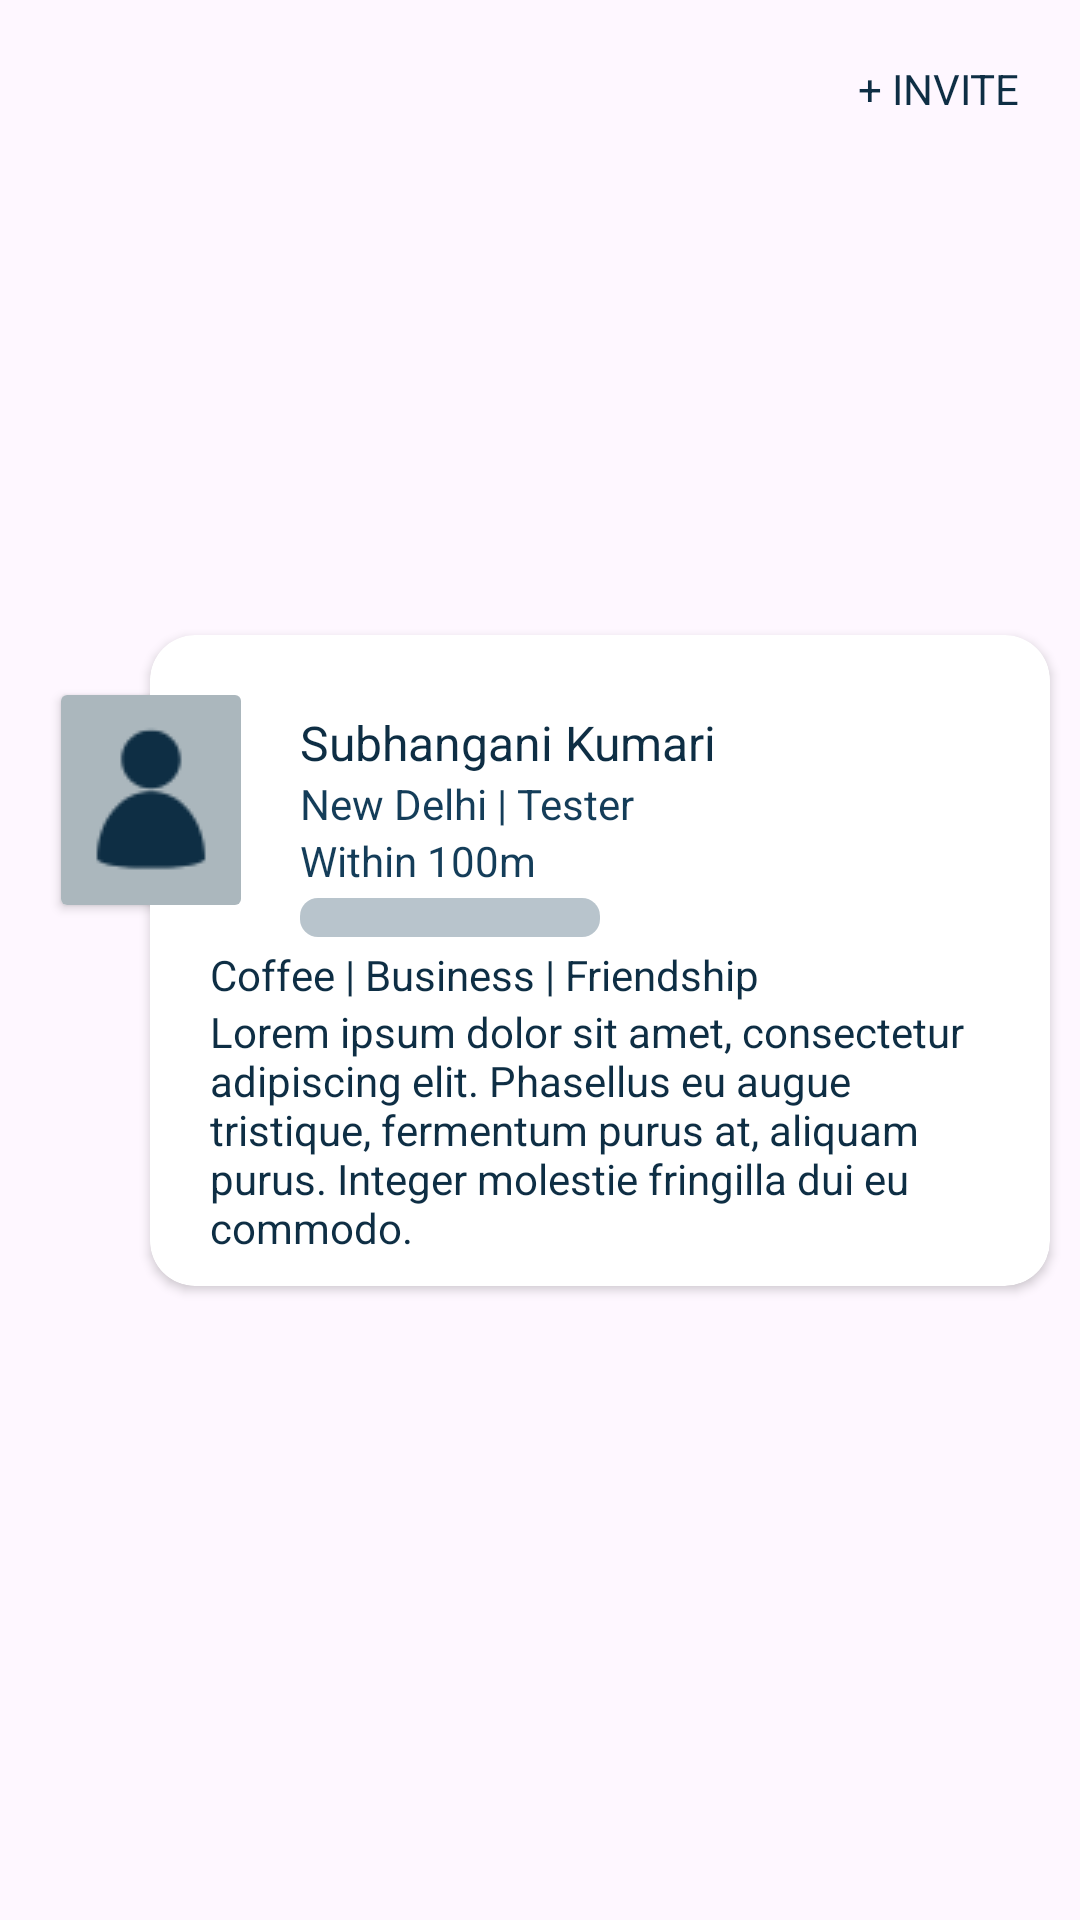

The Android layout XML behind this screen, and the referenced resources:
<!-- AndroidManifest.xml: application theme Theme.NetclanExplorerAssignment -->
<!-- res/layout/each_contact.xml -->
<androidx.constraintlayout.widget.ConstraintLayout xmlns:android="http://schemas.android.com/apk/res/android"
    xmlns:app="http://schemas.android.com/apk/res-auto"
    android:layout_width="match_parent"
    android:layout_height="wrap_content"
    android:clipChildren="false">

    <androidx.cardview.widget.CardView
        android:id="@+id/cardView_MainProfile"
        android:layout_width="0dp"
        android:layout_height="wrap_content"
        android:layout_marginStart="50dp"
        android:layout_marginTop="10dp"
        android:layout_marginEnd="10dp"
        android:layout_marginBottom="10dp"
        app:layout_constraintBottom_toBottomOf="parent"
        app:layout_constraintEnd_toEndOf="parent"
        app:layout_constraintStart_toStartOf="parent"
        app:layout_constraintTop_toTopOf="parent"
        app:cardCornerRadius="15dp"
        android:elevation="5dp">

        <LinearLayout
            android:layout_width="match_parent"
            android:layout_height="wrap_content"
            android:orientation="vertical">

            <TextView
                android:id="@+id/tv_Username"
                android:layout_width="wrap_content"
                android:layout_height="wrap_content"
                android:layout_marginStart="50dp"
                android:layout_marginTop="25dp"
                android:textSize="16sp"
                android:textColor="@color/darkBlue"
                android:text="Subhangani Kumari" />

            <TextView
                android:id="@+id/tv_Location"
                android:layout_width="wrap_content"
                android:layout_height="wrap_content"
                android:layout_marginStart="50dp"
                android:textColor="@color/lighterBlue"
                android:text="New Delhi | Tester" />

            <TextView
                android:id="@+id/tv_Distance"
                android:layout_width="wrap_content"
                android:layout_height="wrap_content"
                android:layout_marginStart="50dp"
                android:textColor="@color/lighterBlue"
                android:text="Within 100m" />

            <ProgressBar
                android:id="@+id/ProgressBar"
                android:layout_width="100dp"
                android:layout_height="13dp"
                android:layout_marginTop="3dp"
                android:layout_marginBottom="3dp"
                android:layout_marginStart="50dp"
                android:progressDrawable="@drawable/custom_progress_bg"
                style="?android:attr/progressBarStyleHorizontal"/>

            <TextView
                android:id="@+id/tv_Interest"
                android:layout_width="wrap_content"
                android:layout_height="wrap_content"
                android:layout_marginStart="20dp"
                android:textColor="@color/darkBlue"
                android:text="Coffee | Business | Friendship" />

            <TextView
                android:id="@+id/tv_AboutPerson"
                android:layout_width="wrap_content"
                android:layout_height="wrap_content"
                android:layout_marginStart="20dp"
                android:layout_marginEnd="10dp"
                android:layout_marginBottom="10dp"
                android:textColor="@color/darkBlue"
                android:text="Lorem ipsum dolor sit amet, consectetur adipiscing elit. Phasellus eu augue tristique, fermentum purus at, aliquam purus. Integer molestie fringilla dui eu commodo. " />

        </LinearLayout>
    </androidx.cardview.widget.CardView>

    <androidx.cardview.widget.CardView
        android:layout_width="wrap_content"
        android:layout_height="wrap_content"
        android:layout_marginStart="-30dp"
        android:layout_marginTop="20dp"
        app:layout_constraintStart_toStartOf="@id/cardView_MainProfile"
        app:layout_constraintTop_toTopOf="@id/cardView_MainProfile">

        <ImageView
            android:id="@+id/iv_profilePic"
            android:layout_width="60dp"
            android:layout_height="70dp"
            android:layout_gravity="center_vertical"
            android:src="@mipmap/profile"
            android:background="@drawable/profilepic_bg"/>
    </androidx.cardview.widget.CardView>

    <TextView
        android:layout_width="wrap_content"
        android:layout_height="wrap_content"
        android:text="+ INVITE"
        android:textColor="@color/darkBlue"
        app:layout_constraintTop_toTopOf="parent"
        android:layout_marginTop="20dp"
        android:layout_marginEnd="10dp"
        app:layout_constraintEnd_toEndOf="@id/cardView_MainProfile"
        android:elevation="6dp"/>
</androidx.constraintlayout.widget.ConstraintLayout>
<!-- resources referenced by this layout -->
<resources>
  <color name="darkBlue">#FF0E2E44</color>
  <color name="lighterBlue">#FF143D59</color>
  <!-- drawable custom_progress_bg (drawable) -->
  <?xml version="1.0" encoding="utf-8"?>
  <layer-list xmlns:android="http://schemas.android.com/apk/res/android">
      <item android:id="@android:id/background">
          <shape android:shape="rectangle">
              <corners android:radius="6dp"/>
              <solid android:color="#b8c4cc"/>
          </shape>
      </item>
  
      <item android:id="@android:id/progress">
          <scale android:scaleWidth="100%">
          <shape android:shape="rectangle">
              <corners android:radius="6dp"/>
              <solid android:color="@color/darkBlue"/>
          </shape>
          </scale>
      </item>
  </layer-list>
  <!-- mipmap profile: png bitmap (mipmap-hdpi, 2605 bytes) -->
  <style name="Theme.NetclanExplorerAssignment" parent="Base.Theme.NetclanExplorerAssignment" />
  <style name="Base.Theme.NetclanExplorerAssignment" parent="Theme.Material3.DayNight.NoActionBar">
          
          
          <item name="android:windowAnimationStyle">@style/CustomActivityAnimation</item>
      </style>
  <style name="CustomActivityAnimation" parent="@android:style/Animation.Activity">
          <item name="android:activityOpenEnterAnimation">@anim/slide_in_right</item>
          <item name="android:activityOpenExitAnimation">@anim/slide_out_left</item>
          <item name="android:activityCloseEnterAnimation">@anim/slide_in_left</item>
          <item name="android:activityCloseExitAnimation">@anim/slide_out_right</item>
      </style>
</resources>
